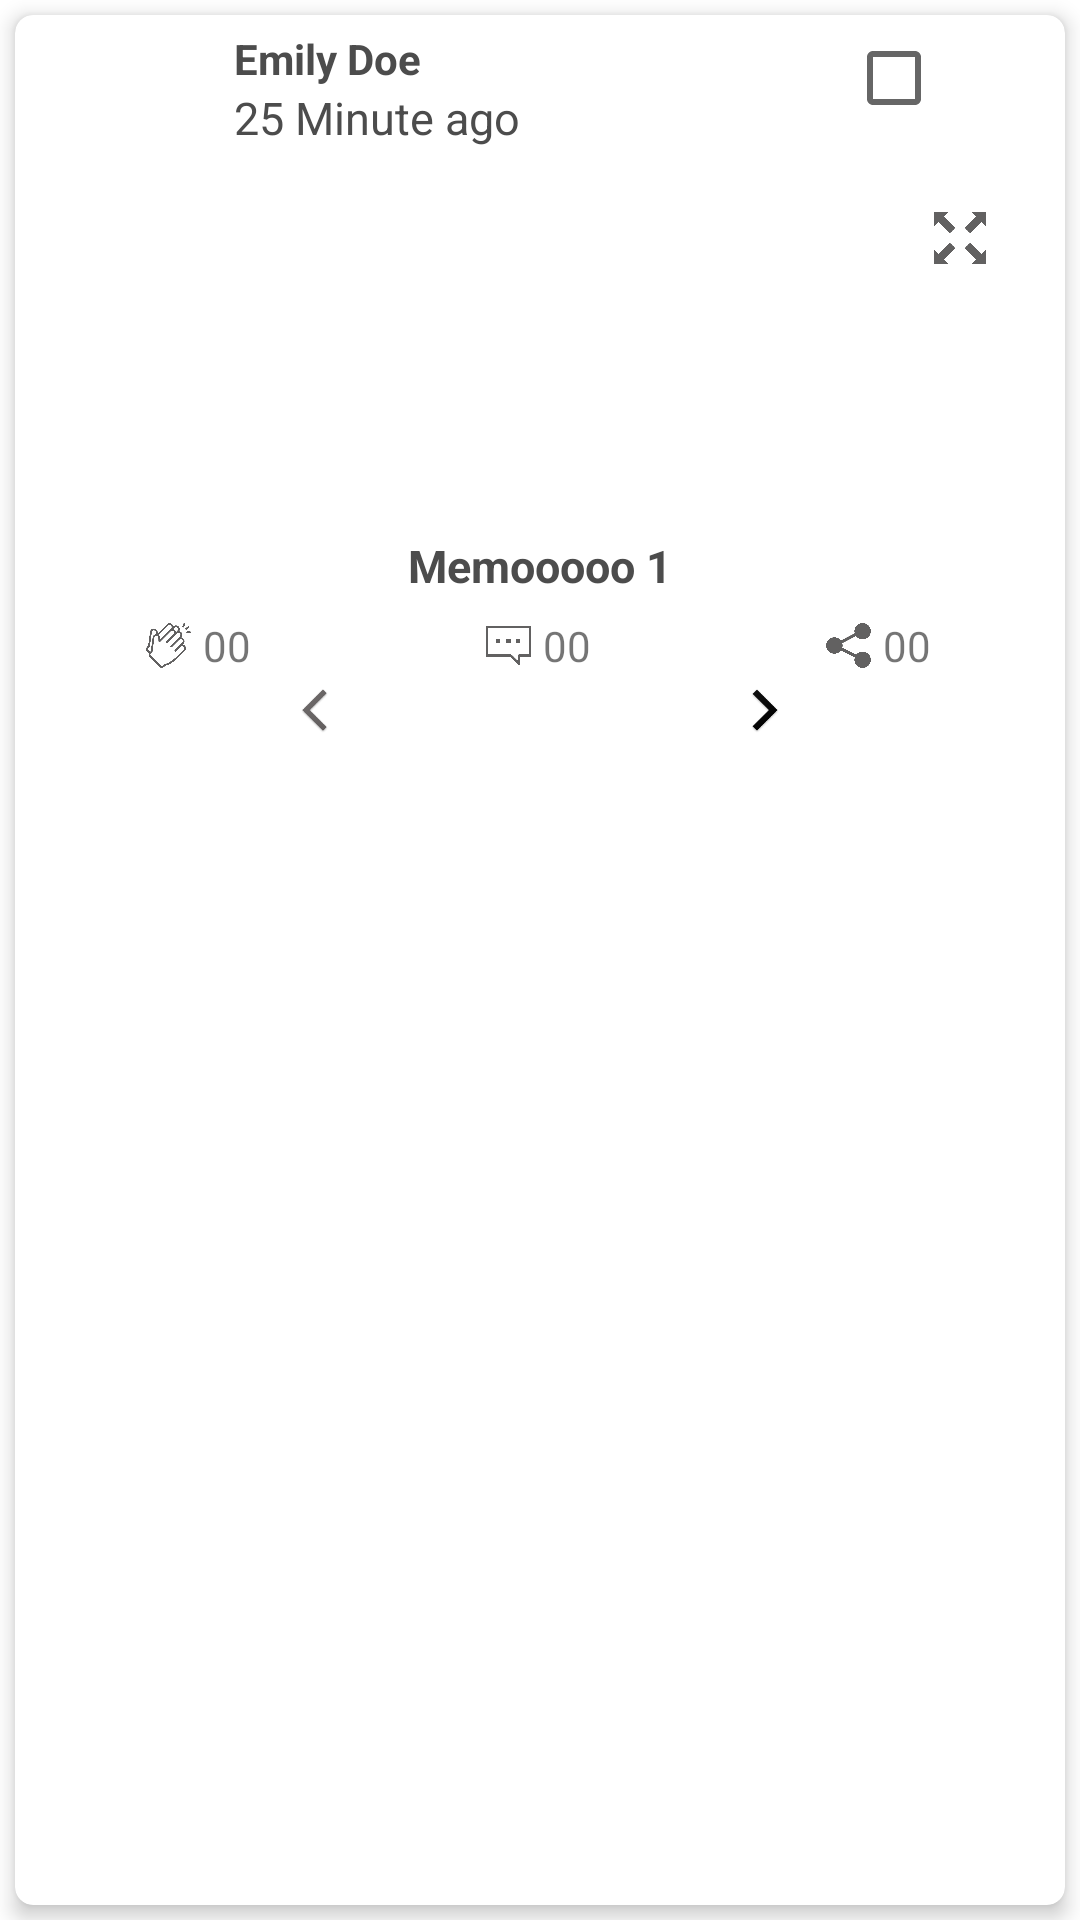

This screen was rendered from an Android layout file. Write that file and the resources it references.
<!-- AndroidManifest.xml: application theme AppTheme -->
<!-- res/layout/adapter_legacy_memory_card.xml -->
<?xml version="1.0" encoding="utf-8"?>
<LinearLayout xmlns:android="http://schemas.android.com/apk/res/android"
    xmlns:app="http://schemas.android.com/tools"
    xmlns:card_view="http://schemas.android.com/apk/res-auto"
    android:layout_width="match_parent"
    android:layout_height="wrap_content"
    android:orientation="vertical">

    <android.support.v7.widget.CardView
        android:id="@+id/card_view"
        android:layout_width="match_parent"
        android:layout_height="match_parent"
        android:layout_gravity="center"
        android:layout_margin="@dimen/card_margin"
        card_view:cardCornerRadius="@dimen/card_album_radius"
        card_view:cardElevation="4dp">


        <LinearLayout
            android:layout_width="match_parent"
            android:layout_height="wrap_content"
            android:orientation="vertical"
            android:padding="5dp"
            android:weightSum="3.1">

            <LinearLayout
                android:layout_width="match_parent"
                android:layout_height="0dp"
                android:layout_weight="0.5"
                android:weightSum="2"
                android:orientation="horizontal">

                <LinearLayout
                    android:layout_width="0dp"
                    android:layout_height="match_parent"
                    android:layout_gravity="center"
                    android:gravity="center"
                    android:layout_weight="0.4">

                    <ImageView
                        android:id="@+id/img_profile"
                        android:layout_width="30dp"
                        android:layout_height="30dp"
                        android:layout_gravity="center"
                        android:gravity="center"
                        android:padding="5dp"
                        app:srcCompat="@android:drawable/sym_def_app_icon" />
                </LinearLayout>

                <LinearLayout
                    android:layout_width="0dp"
                    android:layout_weight="1.2"
                    android:layout_height="wrap_content"
                    android:orientation="vertical">

                    <TextView
                        android:layout_width="wrap_content"
                        android:layout_height="wrap_content"
                        android:layout_gravity="center|start"
                        android:text="Emily Doe"
                        android:textAppearance="@style/Base.TextAppearance.AppCompat.Small"
                        android:textColor="@color/album_title"
                        android:textStyle="bold" />

                    <TextView
                        android:layout_width="wrap_content"
                        android:layout_height="wrap_content"
                        android:layout_gravity="center|start"
                        android:text="25 Minute ago"
                        android:textAppearance="@style/Base.TextAppearance.AppCompat.Small"
                        android:textColor="@color/album_title"
                        android:textSize="@dimen/album_title" />


                </LinearLayout>
                <LinearLayout
                    android:layout_width="0dp"
                    android:layout_gravity="center"
                    android:gravity="center"
                    android:layout_weight="0.4"
                    android:layout_height="match_parent">
                    <CheckBox
                        android:id="@+id/chkSelect"
                        android:layout_width="match_parent"
                        android:layout_gravity="end"
                        android:gravity="end"
                        android:layout_height="match_parent" />

                </LinearLayout>
               </LinearLayout>

            <FrameLayout
                android:layout_width="match_parent"
                android:layout_height="0dp"
                android:layout_weight="1.6"
                android:orientation="vertical">

                <ImageView
                    android:id="@+id/memoThumbnail"
                    android:layout_width="match_parent"
                    android:layout_height="@dimen/album_cover_height"
                    android:layout_margin="2dp"
                    android:background="?attr/selectableItemBackgroundBorderless"
                    android:clickable="true"
                    android:scaleType="fitXY" />

                <ImageView
                    android:id="@+id/imgExpandMemories"
                    android:layout_width="20dp"
                    android:layout_height="20dp"
                    android:layout_alignParentTop="true"
                    android:layout_alignParentRight="true"
                    android:layout_gravity="end"
                    android:layout_marginTop="20dp"
                    android:layout_marginEnd="20dp"
                    android:layout_marginRight="30dp"
                    android:layout_marginBottom="-45dp"
                    android:src="@drawable/expand_arrows" />

            </FrameLayout>


            <LinearLayout
                android:layout_width="match_parent"
                android:layout_height="0dp"
                android:layout_weight="1"
                android:orientation="vertical">

                <TextView
                    android:id="@+id/memoTitle"
                    android:layout_width="wrap_content"
                    android:layout_height="wrap_content"
                    android:layout_gravity="center"
                    android:padding="5dp"
                    android:text="Memooooo 1"
                    android:textAppearance="@style/Base.TextAppearance.AppCompat.Medium"
                    android:textColor="@color/album_title"
                    android:textSize="@dimen/album_title"
                    android:textStyle="bold" />

                <LinearLayout
                    android:layout_width="wrap_content"
                    android:layout_height="wrap_content"
                    android:layout_gravity="center"
                    android:layout_marginTop="2dp"
                    android:weightSum="3">


                    <LinearLayout
                        android:id="@+id/llMemoryCompliment"
                        android:layout_width="0dp"
                        android:layout_height="wrap_content"
                        android:layout_weight="1"
                        android:orientation="horizontal"
                        android:weightSum="2">

                        <ImageView
                            android:layout_width="0dp"
                            android:layout_height="match_parent"
                            android:layout_weight="1"
                            android:padding="2dp"
                            android:scaleType="fitEnd"
                            android:src="@drawable/clap_dark" />


                        <TextView
                            android:id="@+id/memoNumOfComplement"
                            android:layout_width="0dp"
                            android:layout_height="wrap_content"
                            android:layout_marginStart="2dp"
                            android:layout_marginLeft="2dp"
                            android:layout_weight="1"
                            android:gravity="center|start"
                            android:text="00" />

                    </LinearLayout>

                    <LinearLayout
                        android:id="@+id/llMemoryComments"
                        android:layout_width="0dp"
                        android:layout_height="wrap_content"
                        android:layout_weight="1"
                        android:orientation="horizontal"
                        android:weightSum="2">

                        <ImageView
                            android:layout_width="0dp"
                            android:layout_height="match_parent"
                            android:layout_weight="1"
                            android:padding="2dp"
                            android:scaleType="fitEnd"
                            android:src="@drawable/opinion" />


                        <TextView
                            android:id="@+id/memoNumOfComment"
                            android:layout_width="0dp"
                            android:layout_height="wrap_content"
                            android:layout_marginStart="2dp"
                            android:layout_marginLeft="2dp"
                            android:layout_weight="1"
                            android:gravity="center|start"
                            android:text="00" />

                    </LinearLayout>

                    <LinearLayout
                        android:id="@+id/llShareMemory"
                        android:layout_width="0dp"
                        android:layout_height="wrap_content"
                        android:layout_weight="1"
                        android:orientation="horizontal"
                        android:weightSum="2">

                        <ImageView
                            android:layout_width="0dp"
                            android:layout_height="match_parent"
                            android:layout_weight="1"
                            android:padding="2dp"
                            android:scaleType="fitEnd"
                            android:src="@drawable/share_solid" />


                        <TextView
                            android:id="@+id/memoNumOfShare"
                            android:layout_width="0dp"
                            android:layout_height="wrap_content"
                            android:layout_marginStart="2dp"
                            android:layout_marginLeft="2dp"
                            android:layout_weight="1"
                            android:gravity="center|start"
                            android:text="00" />

                    </LinearLayout>
                </LinearLayout>

                <LinearLayout
                    android:layout_width="match_parent"
                    android:layout_height="20dp"
                    android:layout_marginTop="2dp"
                    android:layout_marginBottom="8dp"
                    android:orientation="horizontal"
                    android:weightSum="2">

                    <ImageView
                        android:layout_width="0dp"
                        android:layout_height="wrap_content"
                        android:layout_marginStart="20dp"
                        android:layout_marginLeft="20dp"
                        android:layout_weight="1"
                        android:scaleType="fitCenter"
                        android:src="@mipmap/faint_back" />

                    <ImageView
                        android:layout_width="0dp"
                        android:layout_height="wrap_content"
                        android:layout_marginEnd="20dp"
                        android:layout_marginRight="20dp"
                        android:layout_weight="1"
                        android:scaleType="fitCenter"
                        android:src="@mipmap/dark_front" />

                </LinearLayout>
            </LinearLayout>

        </LinearLayout>

    </android.support.v7.widget.CardView>


</LinearLayout>
<!-- resources referenced by this layout -->
<resources>
  <color name="album_title">#4c4c4c</color>
  <dimen name="album_cover_height">120dp</dimen>
  <dimen name="album_title">15dp</dimen>
  <dimen name="card_album_radius">6dp</dimen>
  <dimen name="card_margin">5dp</dimen>
  <!-- drawable clap_dark: png bitmap (drawable, 23714 bytes) -->
  <!-- drawable expand_arrows: png bitmap (drawable, 4284 bytes) -->
  <!-- drawable opinion: png bitmap (drawable, 3089 bytes) -->
  <!-- drawable share_solid: png bitmap (drawable, 14819 bytes) -->
  <!-- mipmap dark_front: png bitmap (mipmap-hdpi, 1421 bytes) -->
  <!-- mipmap faint_back: png bitmap (mipmap-hdpi, 1570 bytes) -->
  <style name="AppTheme" parent="Theme.MaterialComponents.Light.DarkActionBar">
          
          <item name="colorPrimary">@color/colorPrimary</item>
          <item name="colorPrimaryDark">@color/colorPrimaryDark</item>
          <item name="colorAccent">@color/colorDarkGreen</item>
      </style>
  <color name="colorPrimary">#008577</color>
  <color name="colorPrimaryDark">#278B2B</color>
  <color name="colorDarkGreen">#278B2B</color>
</resources>
